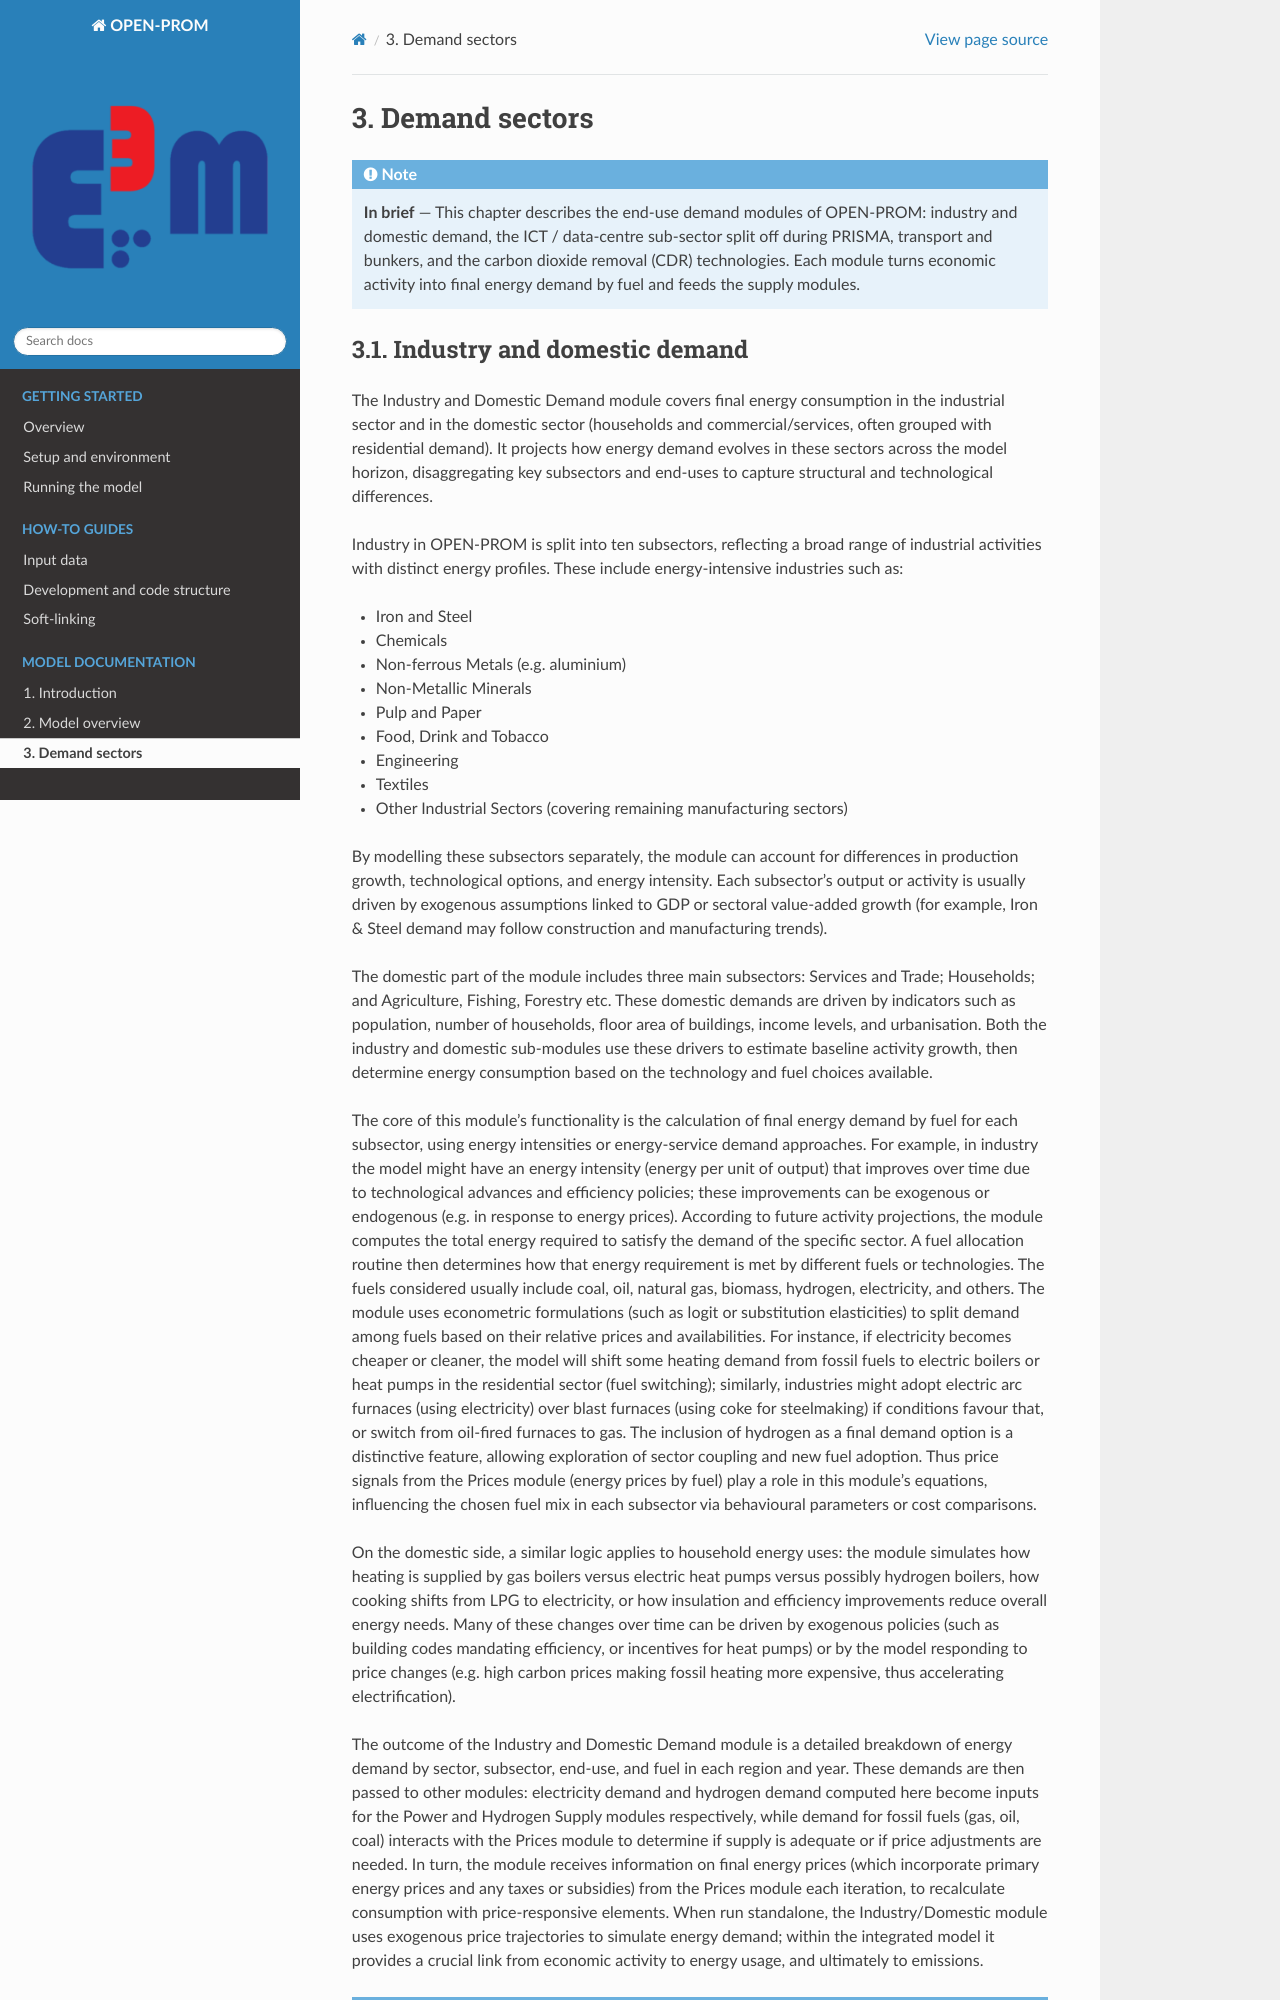

repository: e3modelling/OPEN-PROM · page: model/03_demand_sectors.html · generator: sphinx

# Demand sectors

:::{note}
**In brief** — This chapter describes the end-use demand modules of OPEN-PROM: industry and domestic demand, the
ICT / data-centre sub-sector split off during PRISMA, transport and bunkers, and the carbon dioxide removal (CDR)
technologies. Each module turns economic activity into final energy demand by fuel and feeds the supply modules.
:::

(industry-demand)=
